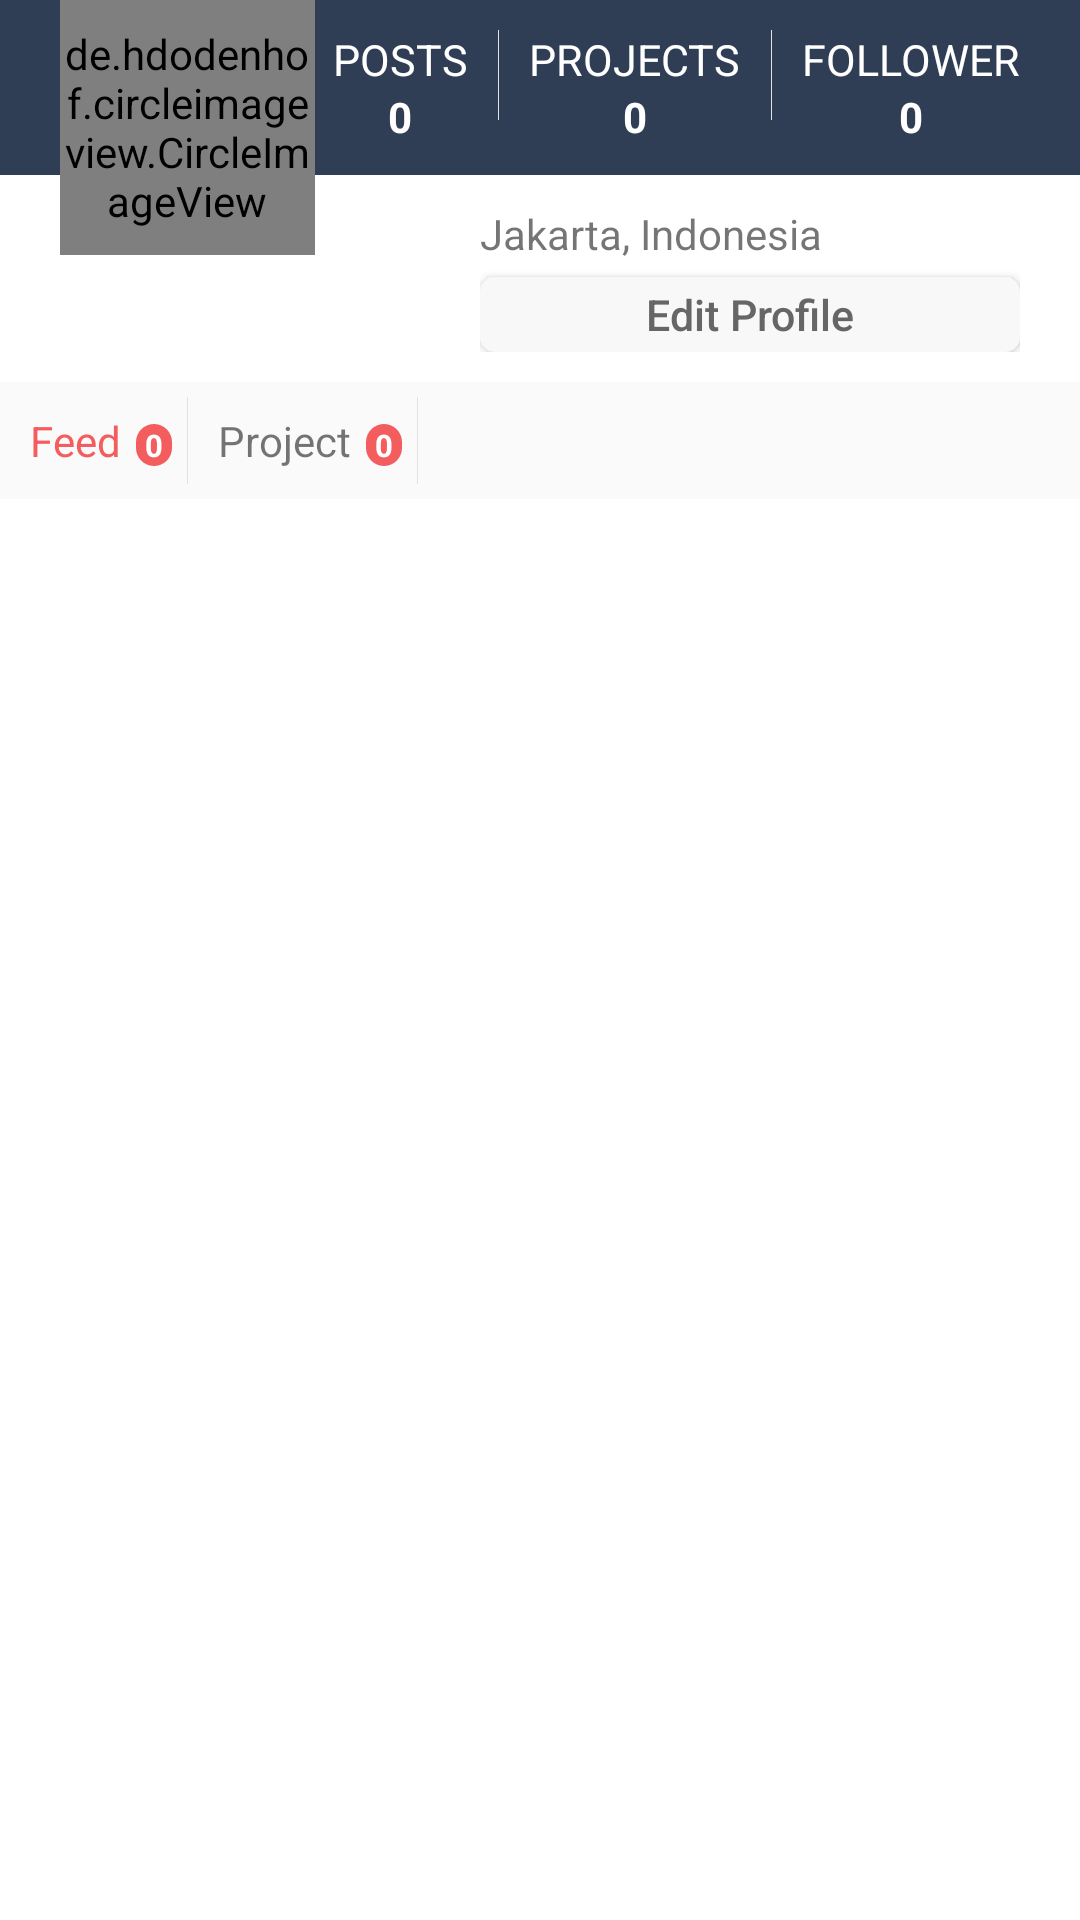

The Android layout XML behind this screen, and the referenced resources:
<!-- AndroidManifest.xml: application theme AppTheme -->
<!-- res/layout/fragment_profile_owner.xml -->
<RelativeLayout xmlns:android="http://schemas.android.com/apk/res/android"
    xmlns:app="http://schemas.android.com/apk/res-auto"
    xmlns:tools="http://schemas.android.com/tools"
    android:layout_width="match_parent"
    android:layout_height="match_parent"
    android:orientation="vertical"
    android:id="@+id/profileFragment"
    tools:context="com.ngapainya.ngapainya.fragment.volunteer.MyProfileFragment">

    <LinearLayout
        android:id="@+id/topBg"
        android:layout_width="match_parent"
        android:layout_height="wrap_content"
        android:background="@color/ActionbarColor"
        android:gravity="right"
        android:orientation="horizontal"
        android:paddingBottom="10dp"
        android:paddingRight="20dp"
        android:paddingTop="10dp">

        <LinearLayout
            android:layout_width="wrap_content"
            android:layout_height="wrap_content"
            android:layout_marginRight="10dp"
            android:gravity="center_horizontal"
            android:orientation="vertical">

            <TextView
                android:layout_width="wrap_content"
                android:layout_height="wrap_content"
                android:text="POSTS"
                android:textColor="#FFF"
                android:textSize="@dimen/profile_text_size" />

            <TextView
                android:id="@+id/ttl_post"
                android:layout_width="wrap_content"
                android:layout_height="wrap_content"
                android:text="0"
                android:textColor="#FFF"
                android:textStyle="bold" />
        </LinearLayout>

        <View
            android:layout_width="1px"
            android:layout_height="30dp"
            android:layout_marginRight="10dp"
            android:background="#ffe2e2e2" />

        <LinearLayout
            android:layout_width="wrap_content"
            android:layout_height="wrap_content"
            android:layout_marginRight="10dp"
            android:gravity="center_horizontal"
            android:orientation="vertical">

            <TextView
                android:layout_width="wrap_content"
                android:layout_height="wrap_content"
                android:text="PROJECTS"
                android:textColor="#FFF"
                android:textSize="@dimen/profile_text_size" />

            <TextView
                android:id="@+id/ttl_project"
                android:layout_width="wrap_content"
                android:layout_height="wrap_content"
                android:text="0"
                android:textColor="#FFF"
                android:textStyle="bold" />
        </LinearLayout>

        <View
            android:layout_width="1px"
            android:layout_height="30dp"
            android:layout_marginRight="10dp"
            android:background="#ffe2e2e2" />

        <LinearLayout
            android:layout_width="wrap_content"
            android:layout_height="wrap_content"
            android:gravity="center_horizontal"
            android:orientation="vertical">

            <TextView
                android:layout_width="wrap_content"
                android:layout_height="wrap_content"
                android:text="FOLLOWER"
                android:textColor="#FFF"
                android:textSize="@dimen/profile_text_size" />

            <TextView
                android:id="@+id/ttl_friend"
                android:layout_width="wrap_content"
                android:layout_height="wrap_content"
                android:text="0"
                android:textColor="#FFF"
                android:textStyle="bold" />
        </LinearLayout>
    </LinearLayout>

    <LinearLayout
        android:id="@+id/botBg"
        android:layout_width="match_parent"
        android:layout_height="wrap_content"
        android:layout_below="@+id/topBg"
        android:background="#FFF"
        android:gravity="right"
        android:orientation="vertical"
        android:paddingRight="20dp"
        android:paddingLeft="20dp"
        android:paddingBottom="10dp">

        <LinearLayout
            android:layout_width="180dp"
            android:layout_height="wrap_content"
            android:gravity="right"
            android:orientation="vertical"
            android:paddingTop="10dp">

            <TextView
                android:id="@+id/location"
                android:drawableLeft="@drawable/ic_action_place"
                android:layout_marginBottom="5dp"
                android:gravity="center_vertical"
                android:layout_width="fill_parent"
                android:layout_height="fill_parent"
                android:text="Jakarta, Indonesia"/>

            <Button
                android:id="@+id/editProfileBtn"
                android:layout_width="fill_parent"
                android:layout_height="25dp"
                android:background="@drawable/my_button_grey"
                android:text="Edit Profile"
                android:textAllCaps="false"
                android:textColor="@color/Grey"
                android:textSize="@dimen/profile_text_size" />


        </LinearLayout>
    </LinearLayout>


    <de.hdodenhof.circleimageview.CircleImageView xmlns:app="http://schemas.android.com/apk/res-auto"
        android:id="@+id/profile_image"
        android:layout_width="85dp"
        android:layout_height="85dp"
        android:layout_marginLeft="20dp"
        android:src="@drawable/propic_default"
        app:border_color="#fff"
        app:border_width="2dp" />


    <android.support.v4.app.FragmentTabHost
        android:id="@android:id/tabhost"
        android:layout_width="fill_parent"
        android:layout_height="fill_parent"
        android:layout_below="@+id/botBg">

        <RelativeLayout
            android:layout_width="fill_parent"
            android:layout_height="fill_parent"
            android:gravity="bottom"
            android:orientation="vertical">

            <TabWidget
                android:id="@android:id/tabs"
                android:layout_width="fill_parent"
                android:layout_height="wrap_content"
                android:visibility="gone" />

            <LinearLayout
                android:id="@+id/tabbar"
                android:layout_width="fill_parent"
                android:layout_height="wrap_content"
                android:orientation="horizontal">

                <LinearLayout
                    android:onClick="onClick"
                    android:id="@+id/showFeed"
                    android:padding="5dp"
                    android:orientation="horizontal"
                    android:layout_width="wrap_content"
                    android:layout_height="wrap_content">

                    <TextView
                        android:id="@+id/txtShwFeed"
                        android:textColor="@color/Red"
                        android:padding="5dp"
                        android:layout_width="wrap_content"
                        android:layout_height="wrap_content"
                        android:text="Feed" />

                    <TextView
                        android:id="@+id/sum_post"
                        android:textSize="5pt"
                        android:textStyle="bold"
                        android:textColor="#fff"
                        android:paddingLeft="3dp"
                        android:paddingRight="3dp"
                        android:background="@drawable/background_date_red"
                        android:layout_width="wrap_content"
                        android:layout_height="wrap_content"
                        android:text="0" />
                </LinearLayout>

                <View
                    android:layout_width="1px"
                    android:layout_marginTop="5dp"
                    android:layout_marginBottom="5dp"
                    android:layout_height="match_parent"
                    android:background="#ffe2e2e2" />

                <LinearLayout
                    android:onClick="onClick"
                    android:id="@+id/showProgram"
                    android:padding="5dp"
                    android:orientation="horizontal"
                    android:layout_width="wrap_content"
                    android:layout_height="wrap_content">

                    <TextView
                        android:id="@+id/txtShwProgram"
                        android:padding="5dp"
                        android:layout_width="wrap_content"
                        android:layout_height="wrap_content"
                        android:text="Project" />

                    <TextView
                        android:id="@+id/sum_program"
                        android:textSize="5pt"
                        android:textStyle="bold"
                        android:textColor="#fff"
                        android:paddingLeft="3dp"
                        android:paddingRight="3dp"
                        android:background="@drawable/background_date_red"
                        android:layout_width="wrap_content"
                        android:layout_height="wrap_content"
                        android:text="0" />
                </LinearLayout>

                <View
                    android:layout_width="1px"
                    android:layout_marginTop="5dp"
                    android:layout_marginBottom="5dp"
                    android:layout_height="match_parent"
                    android:background="#ffe2e2e2" />

                <LinearLayout
                    android:visibility="gone"
                    android:onClick="onClick"
                    android:id="@+id/showFriend"
                    android:padding="5dp"
                    android:orientation="horizontal"
                    android:layout_width="wrap_content"
                    android:layout_height="wrap_content">

                    <TextView
                        android:id="@+id/txtShwFriend"
                        android:padding="5dp"
                        android:layout_width="wrap_content"
                        android:layout_height="wrap_content"
                        android:text="Friends" />

                    <TextView
                        android:id="@+id/sum_friend"
                        android:textSize="5pt"
                        android:textStyle="bold"
                        android:textColor="#fff"
                        android:paddingLeft="3dp"
                        android:paddingRight="3dp"
                        android:background="@drawable/background_date_red"
                        android:layout_width="wrap_content"
                        android:layout_height="wrap_content"
                        android:text="0" />
                </LinearLayout>

            </LinearLayout>

            <FrameLayout
                android:background="@color/white"
                android:id="@android:id/tabcontent"
                android:layout_width="fill_parent"
                android:layout_height="fill_parent"
                android:layout_below="@+id/tabbar" />

        </RelativeLayout>
    </android.support.v4.app.FragmentTabHost>

</RelativeLayout>
<!-- resources referenced by this layout -->
<resources>
  <color name="ActionbarColor">#303E55</color>
  <color name="Grey">#666</color>
  <color name="Red">#F35D5E</color>
  <dimen name="profile_text_size">4pt</dimen>
  <!-- drawable background_date_red (drawable) -->
  <?xml version="1.0" encoding="utf-8"?>
  <layer-list xmlns:android="http://schemas.android.com/apk/res/android">
      <item>
          <shape android:shape="rectangle">
              <corners android:radius="50dp" />
              <solid android:color="@color/Red" />
          </shape>
      </item>
  </layer-list>
  <!-- drawable my_button_grey (drawable) -->
  <?xml version="1.0" encoding="utf-8"?>
  <selector xmlns:android="http://schemas.android.com/apk/res/android">
      <item >
          <shape android:shape="rectangle" >
              <corners android:radius="5dip" />
              <solid android:color="@color/ColorBase" />
          </shape>
      </item>
  </selector>
  <style name="AppTheme" parent="Theme.AppCompat.Light.NoActionBar">
          
          <item name="colorPrimary">@color/ColorPrimary</item>
          <item name="colorPrimaryDark">@color/ColorPrimaryDark</item>
          <item name="android:windowContentOverlay">@null</item>
          
          <item name="android:actionBarStyle">@style/ToolBarStyle</item>
      </style>
  <color name="ColorBase">#fff8f8f8</color>
  <color name="ColorPrimary">#71D3AF</color>
  <color name="ColorPrimaryDark">#ff5fbe9a</color>
  <style name="ToolBarStyle" parent="ThemeOverlay.AppCompat.Dark.ActionBar">
          <item name="android:textColorPrimary">@color/white</item>
          <item name="android:textColorSecondary">@color/white</item>
          <item name="actionMenuTextColor">@color/white</item>
          <item name="android:textColor">@color/white</item>
      </style>
  <!-- not gathered from this repository: default colours our renderer supplied (Android Studio template values) -->
  <color name="white">#FFFFFFFF</color>
</resources>
